The GitHub repository igonzalezespi/TFG contains a labelled image folder "test-categorical" with 4 categories: altogrado, ascus, bajogrado, benign. Examples follow, each with its label.

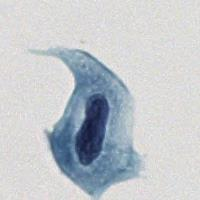
Label: bajogrado

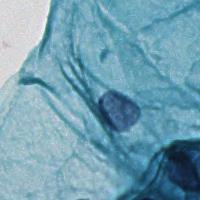
Label: benign

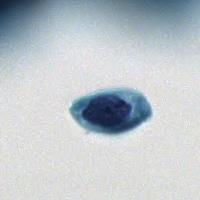
Label: ascus

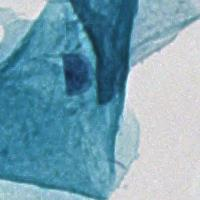
Label: benign

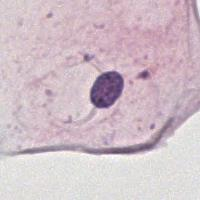
Label: benign

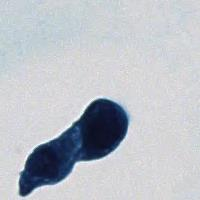
Label: altogrado
